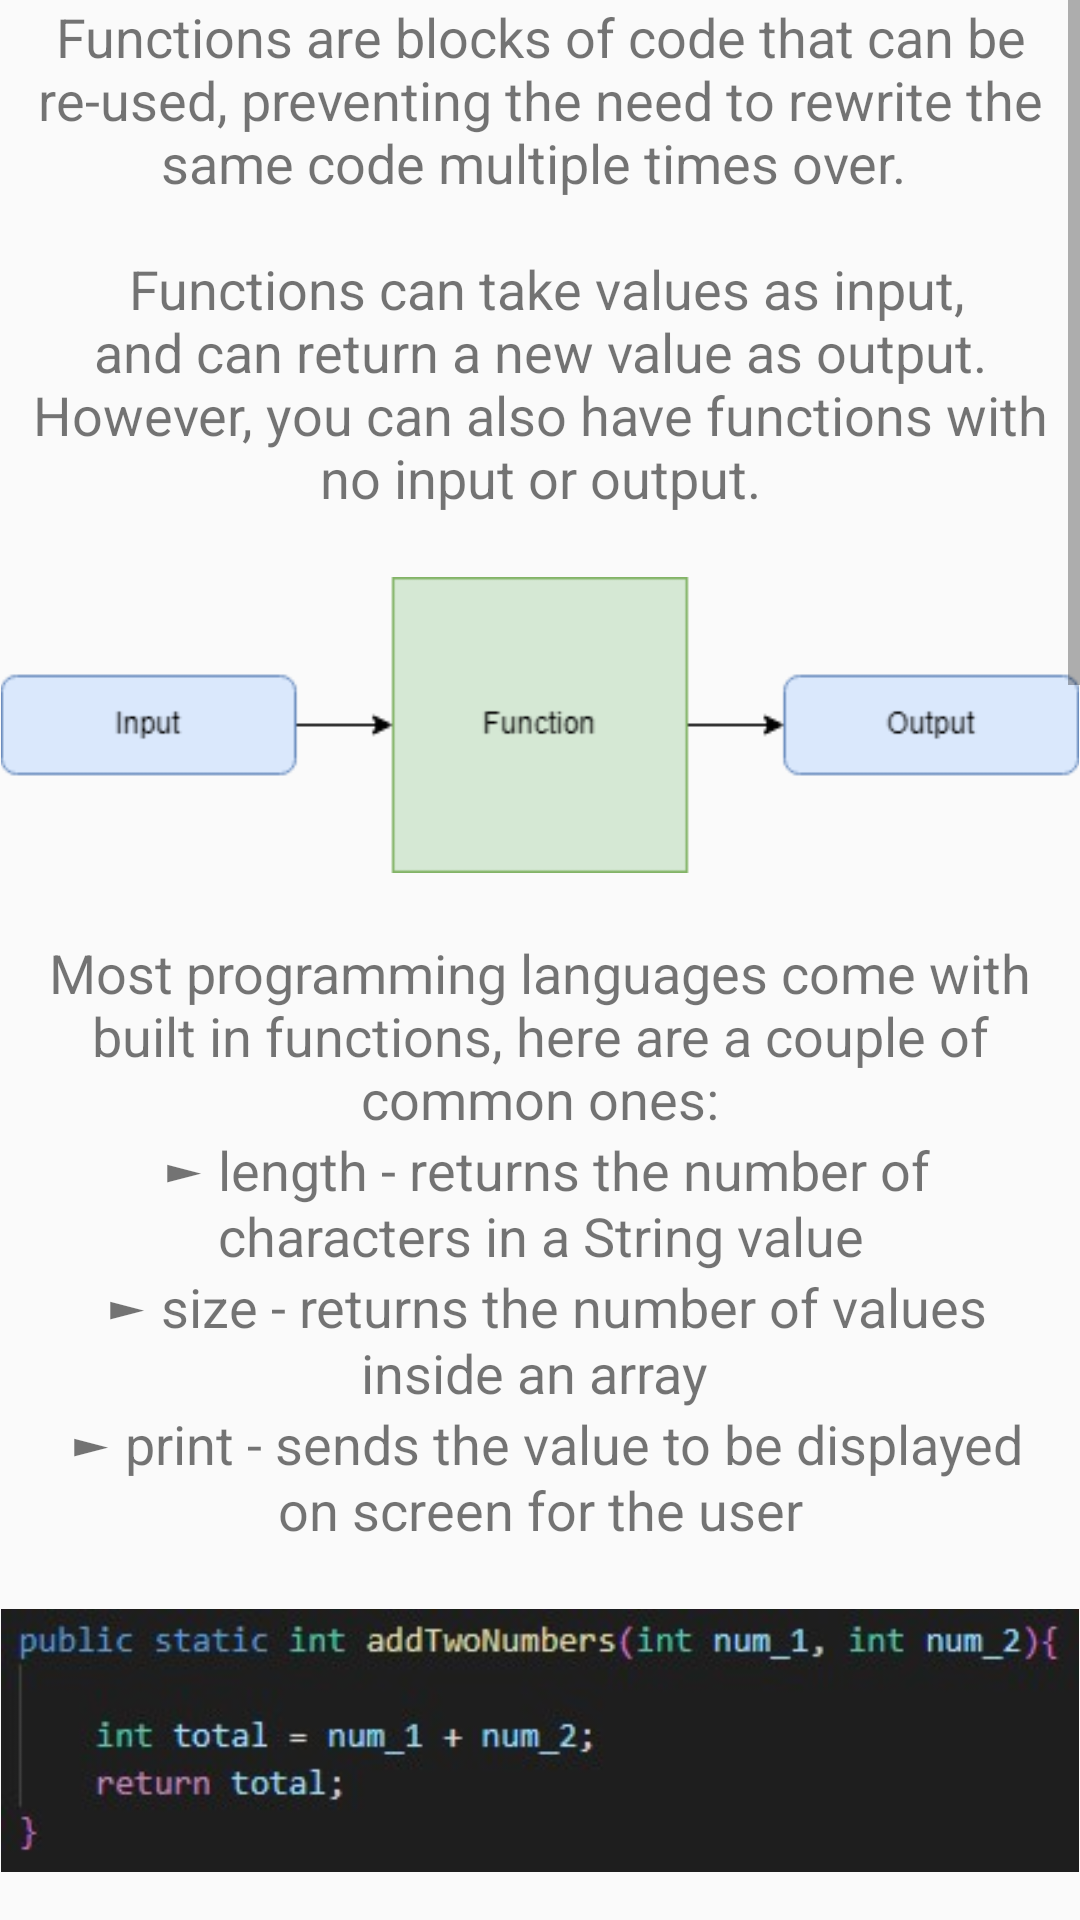

This screen was rendered from an Android layout file. Write that file and the resources it references.
<!-- AndroidManifest.xml: application theme AppTheme -->
<!-- res/layout/func_lesson_frag.xml -->
<?xml version="1.0" encoding="utf-8"?>
<LinearLayout xmlns:android="http://schemas.android.com/apk/res/android"
    android:orientation="vertical" android:layout_width="match_parent"
    android:layout_height="match_parent"
    android:id="@+id/main_root">

    <ScrollView
        android:layout_width="match_parent"
        android:layout_height="wrap_content"
        android:id="@+id/scroll_root">

        <LinearLayout
            android:id="@+id/linear_root"
            android:layout_width="match_parent"
            android:layout_height="wrap_content"
            android:orientation="vertical"
            >

            <TextView
                android:id="@+id/func_intro"
                android:paddingLeft="10dp"
                android:paddingRight="10dp"
                android:layout_width="match_parent"
                android:layout_height="wrap_content"
                android:gravity="center"
                android:text="@string/funcs_intro"
                android:textSize="18sp"
                />

            <ImageView
                android:id="@+id/function_diagram"
                android:adjustViewBounds="true"
                android:layout_width="match_parent"
                android:layout_height="wrap_content"
                android:src="@drawable/function_flowchart"
                />

            <TextView
                android:id="@+id/func_intro_2"
                android:paddingLeft="10dp"
                android:paddingRight="10dp"
                android:layout_width="match_parent"
                android:layout_height="wrap_content"
                android:gravity="center"
                android:text="@string/inbuilt_funcs"
                android:textSize="18sp"
                />

            <ImageView
                android:id="@+id/simple_func_code"
                android:adjustViewBounds="true"
                android:layout_width="match_parent"
                android:layout_height="wrap_content"
                android:src="@drawable/addition_function"
                />

            <TextView
                android:id="@+id/simple_code_text"
                android:paddingLeft="10dp"
                android:paddingRight="10dp"
                android:layout_width="match_parent"
                android:layout_height="wrap_content"
                android:gravity="center"
                android:text="@string/function_code_explanation"
                android:textSize="18sp"
                />

            <ImageView
                android:id="@+id/void_func"
                android:adjustViewBounds="true"
                android:layout_width="match_parent"
                android:layout_height="wrap_content"
                android:src="@drawable/no_output_function"
                />

            <TextView
                android:id="@+id/void_explanation"
                android:paddingLeft="10dp"
                android:paddingRight="10dp"
                android:layout_width="match_parent"
                android:layout_height="wrap_content"
                android:gravity="center"
                android:text="@string/void_explanation"
                android:textSize="18sp"
                />


            <ImageView
                android:id="@+id/access_func_code"
                android:adjustViewBounds="true"
                android:layout_width="match_parent"
                android:layout_height="wrap_content"
                android:src="@drawable/access_function"
                android:scaleType="center"
                />

            <TextView
                android:id="@+id/function_result"
                android:paddingLeft="10dp"
                android:paddingRight="10dp"
                android:layout_width="match_parent"
                android:layout_height="wrap_content"
                android:gravity="center"
                android:text="@string/function_result"
                android:textSize="18sp"
                />

            <ImageView
                android:id="@+id/looping_function"
                android:adjustViewBounds="true"
                android:layout_width="match_parent"
                android:layout_height="wrap_content"
                android:src="@drawable/looping_function"
                android:scaleType="center"
                />

            <TextView
                android:id="@+id/looping_func_explanation"
                android:paddingLeft="10dp"
                android:paddingRight="10dp"
                android:layout_width="match_parent"
                android:layout_height="wrap_content"
                android:gravity="center"
                android:text="@string/looping_function_text"
                android:textSize="18sp"
                />

        </LinearLayout>

    </ScrollView>

</LinearLayout>
<!-- resources referenced by this layout -->
<resources>
  <!-- drawable access_function: jpg bitmap (drawable, 3717 bytes) -->
  <!-- drawable addition_function: jpg bitmap (drawable, 9673 bytes) -->
  <!-- drawable function_flowchart: png bitmap (drawable, 4761 bytes) -->
  <!-- drawable looping_function: jpg bitmap (drawable, 11335 bytes) -->
  <!-- drawable no_output_function: jpg bitmap (drawable, 7882 bytes) -->
  <string name="funcs_intro">Functions are blocks of code that can be re-used, preventing the need to rewrite the same code multiple times over.
             \n\n Functions can take values as input, and can return a new value as output. However, you can also have functions with no input or output.\n </string>
  <string name="function_code_explanation">\nThe code above shows a function that receives two integer values as input, then adds them together and returns the result.\n
          \n A function requires a name and a type - in this example the name is \'addTwoNumbers\' and the type is \'int\'.
          \n\nThe data type of the function determines what type of value it can return. For example, an int type function can only return integer values.
          \n\nA function that does not return a value should have the type \'void\'. The function shown below receives a String value and displays it on screen for the user.
          \n</string>
  <string name="function_result">\nThe function receives the numbers \'5\' and \'8\', so the returned value would be \'13\'.\n</string>
  <string name="inbuilt_funcs">\nMost programming languages come with built in functions, here are a couple of common ones:\n \u25BA length - returns the number of characters in a String value\n
              \u25BA size - returns the number of values inside an array \n
              \u25BA print - sends the value to be displayed on screen for the user\n</string>
  <string name="looping_function_text">\nHere, the same function is accessed multiple times by a for loop.\n
              \nIf the original value of \'total\' is 13, then after one cycle through the loop, \'total\' would be 16 (then 19, 22 etc).\n
              \nThe function will continually add 3 to the value \'total\', since we are passing these values to the function as input.\n</string>
  <string name="void_explanation">\n If the function receives input values, the type of each value must be specified so that the function knows what to expect.\n
          \n Functions can be accessed and used like seen below:</string>
  <style name="AppTheme" parent="Theme.AppCompat.Light.DarkActionBar">
          
          <item name="colorPrimary">@color/colorPrimary</item>
          <item name="colorPrimaryDark">@color/colorPrimaryDark</item>
          <item name="colorAccent">@color/colorAccent</item>
      </style>
  <color name="colorPrimary">#008577</color>
  <color name="colorPrimaryDark">#00574B</color>
  <color name="colorAccent">#D81B60</color>
</resources>
